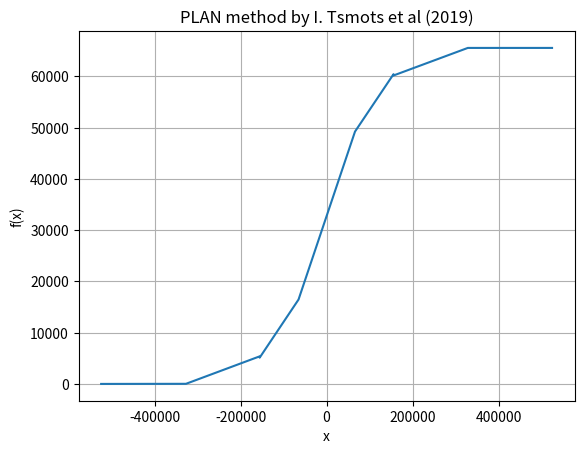

This chart was generated by the following Python code:
import numpy as np
import matplotlib.pyplot as plt
 
    # def float_bin(number, places = 8): 
    # 	whole, dec = str(number).split(".") 
    
    # 	whole = int(whole) 
    # 	dec = int (dec) 
    # 	res = bin(whole).lstrip("0b") + "."
    
    # 	for x in range(places): 
    # 		whole, dec = str((decimal_converter(dec)) * 2).split(".") 
    # 		dec = int(dec) 
    # 		res += whole 
    # 	return res 
    
    # def decimal_converter(num): 
    # 	while num > 1: 
    # 		num /= 10
    # 	return num 
    
    # def get_lenght(h):
    #     k=0
    #     for i in h:
    #         k=k+1
    #     return k

# def Convert_to_fixed_point_array(x):
    
#     inputvalue=float_bin(abs(x))

#     whole=[]
#     dec=[]
#     Input_magnitude_comparator=[]
#     j=0
#     switch=0
#     while (j<8):
    
#         if(inputvalue[j]=='.'):
#             switch=1
#             j=j+1
    
#         if (switch==0):
#             whole.append(int(inputvalue[j]))
#             j=j+1
#         elif(switch==1):
#             dec.append(int(inputvalue[j]))
#             j=j+1   
            
#     real_lenght=get_lenght(whole)
#     extra_zero=4-real_lenght

#     for i in range(0,extra_zero):
#         Input_magnitude_comparator.append(0)
#     for i in range(0,real_lenght):
#         Input_magnitude_comparator.append(whole[i])
#     for i in range(0,3):
#         Input_magnitude_comparator.append(dec[i])
#     return Input_magnitude_comparator
    
def Magnitude_comparator(x):
    
    Z=[]
    if (abs(x)>=327680):
        Z=[0,0,0,1]
    elif(155648<=abs(x) and abs(x)<327680):
        Z=[0,0,1,0]
    elif(65536<=abs(x) and abs(x)<155648):
        Z=[0,1,0,0]
    elif(0<=abs(x) and abs(x)<65536):
        Z=[1,0,0,0]
    return(Z)


def DTXY(x,Z):
    if Z==[0,0,0,1]:
        y=65536
    elif Z==[0,0,1,0]:
        y=abs(x)/32 +55296
    elif Z==[0,1,0,0]:
        y=abs(x)/8 +40960
    elif Z==[1,0,0,0]:
        y=abs(x)/4 + 32768
    
    if x<0:
        y=65536-y
    return y
    

#######################################################################################
# Create an input array of 1000 000 between the values of -8 and 8
#######################################################################################
x=[]
y=[]

for i in range(0,1048576):
    x.append(0)

x[0]=-524288
for i in range (0,1048576-1):
    x[i+1]=x[i]+1

for i in range(0,1048576):
    y.append(0)
#######################################################################################
for i in range(0,1048576):
    Z =Magnitude_comparator(x[i])
    y[i]=DTXY(x[i],Z)
    
plt.figure(1)
plt.title("PLAN method by I. Tsmots et al (2019)")
plt.ylabel('f(x)')
plt.xlabel('x')
plt.grid()
plt.plot(x,y)
    
    



    